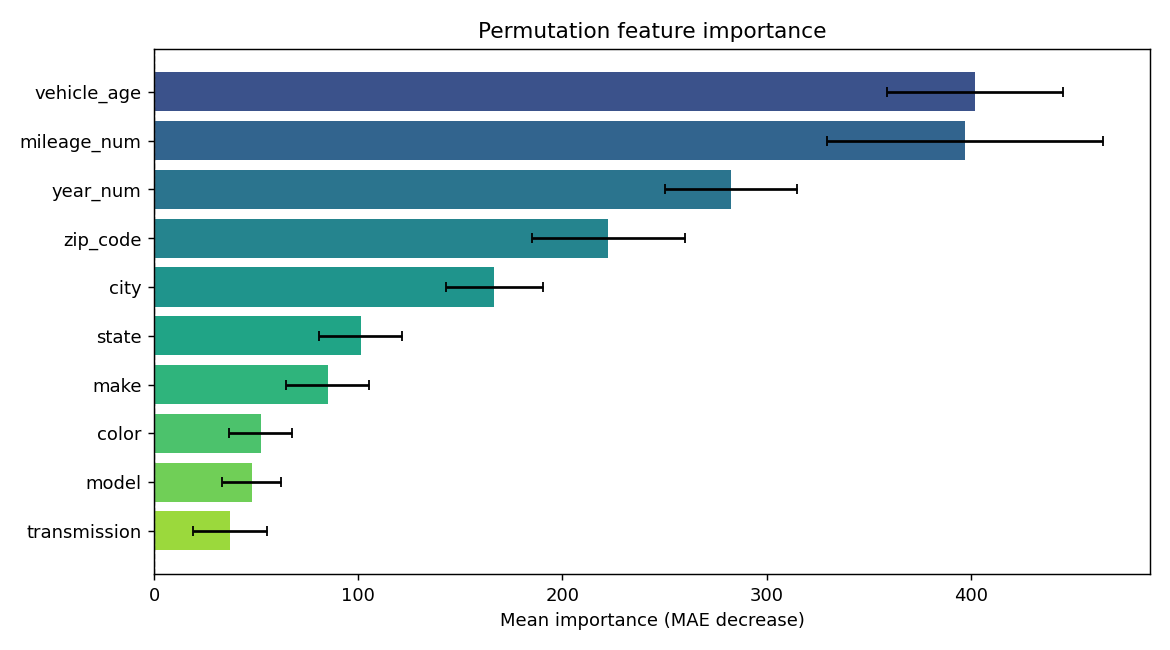

The table this chart was drawn from, first rows:
feature, importance, std
vehicle_age, 402, 43.09
mileage_num, 397.3, 67.51
year_num, 282.6, 32.26
zip_code, 222.6, 37.55
city, 166.7, 23.91
state, 101.1, 20.22
make, 85.02, 20.22
color, 52.28, 15.42
model, 47.79, 14.45
transmission, 37.13, 18.02
